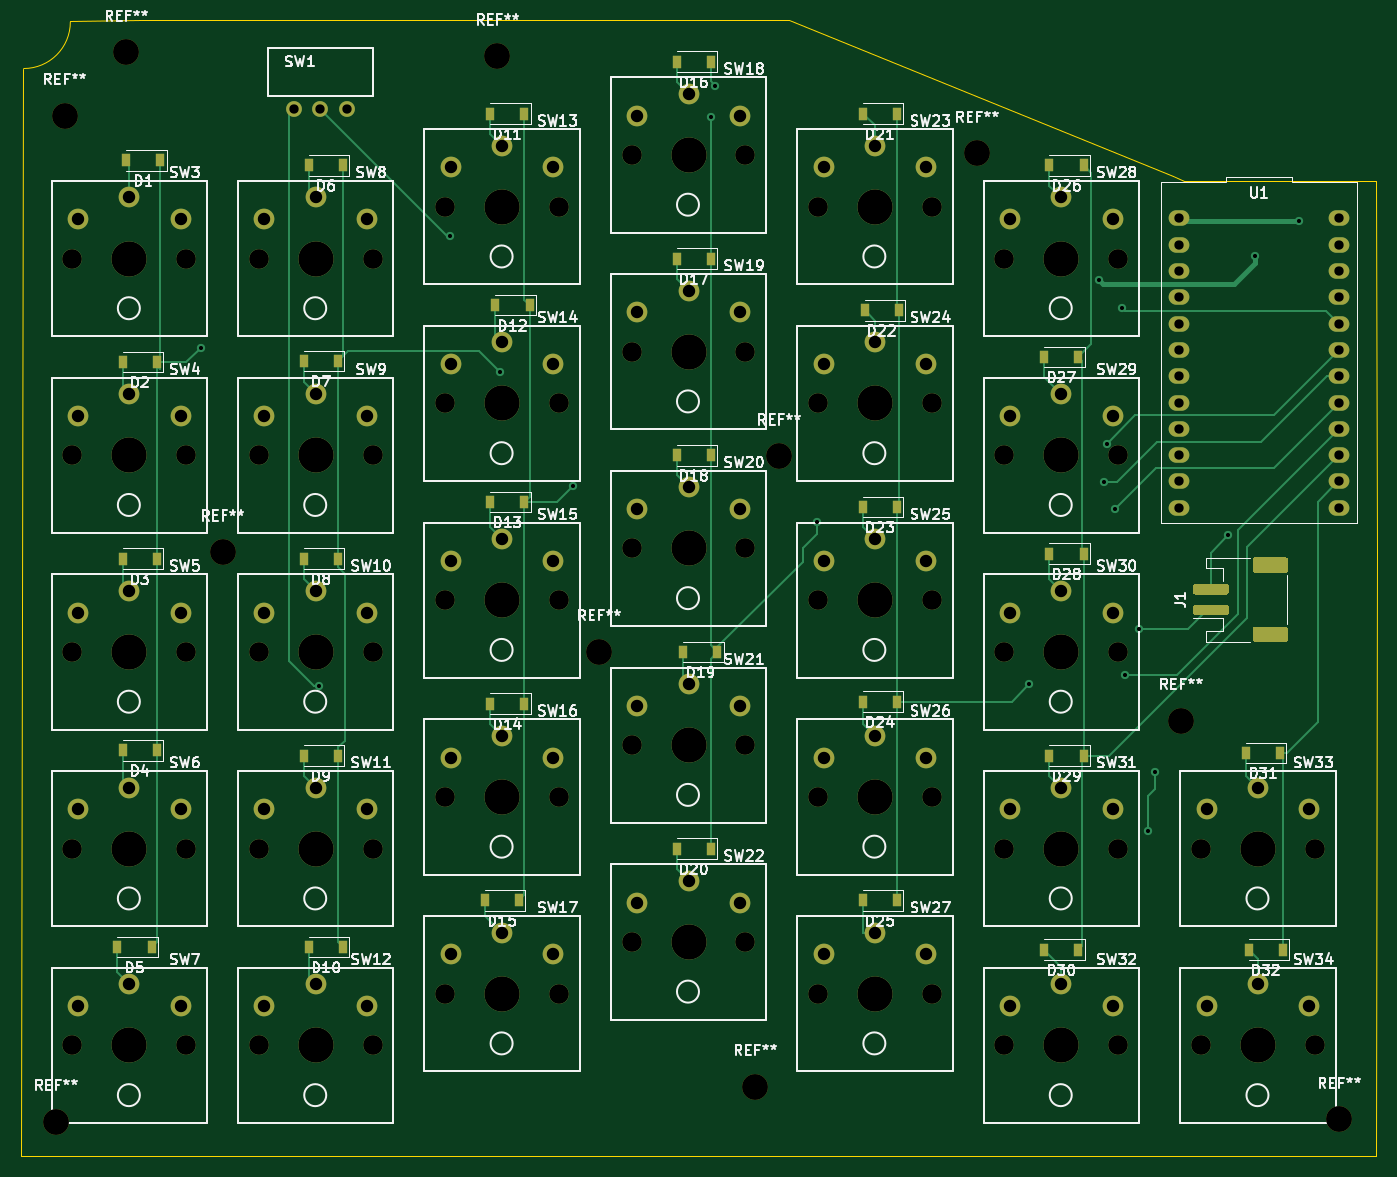
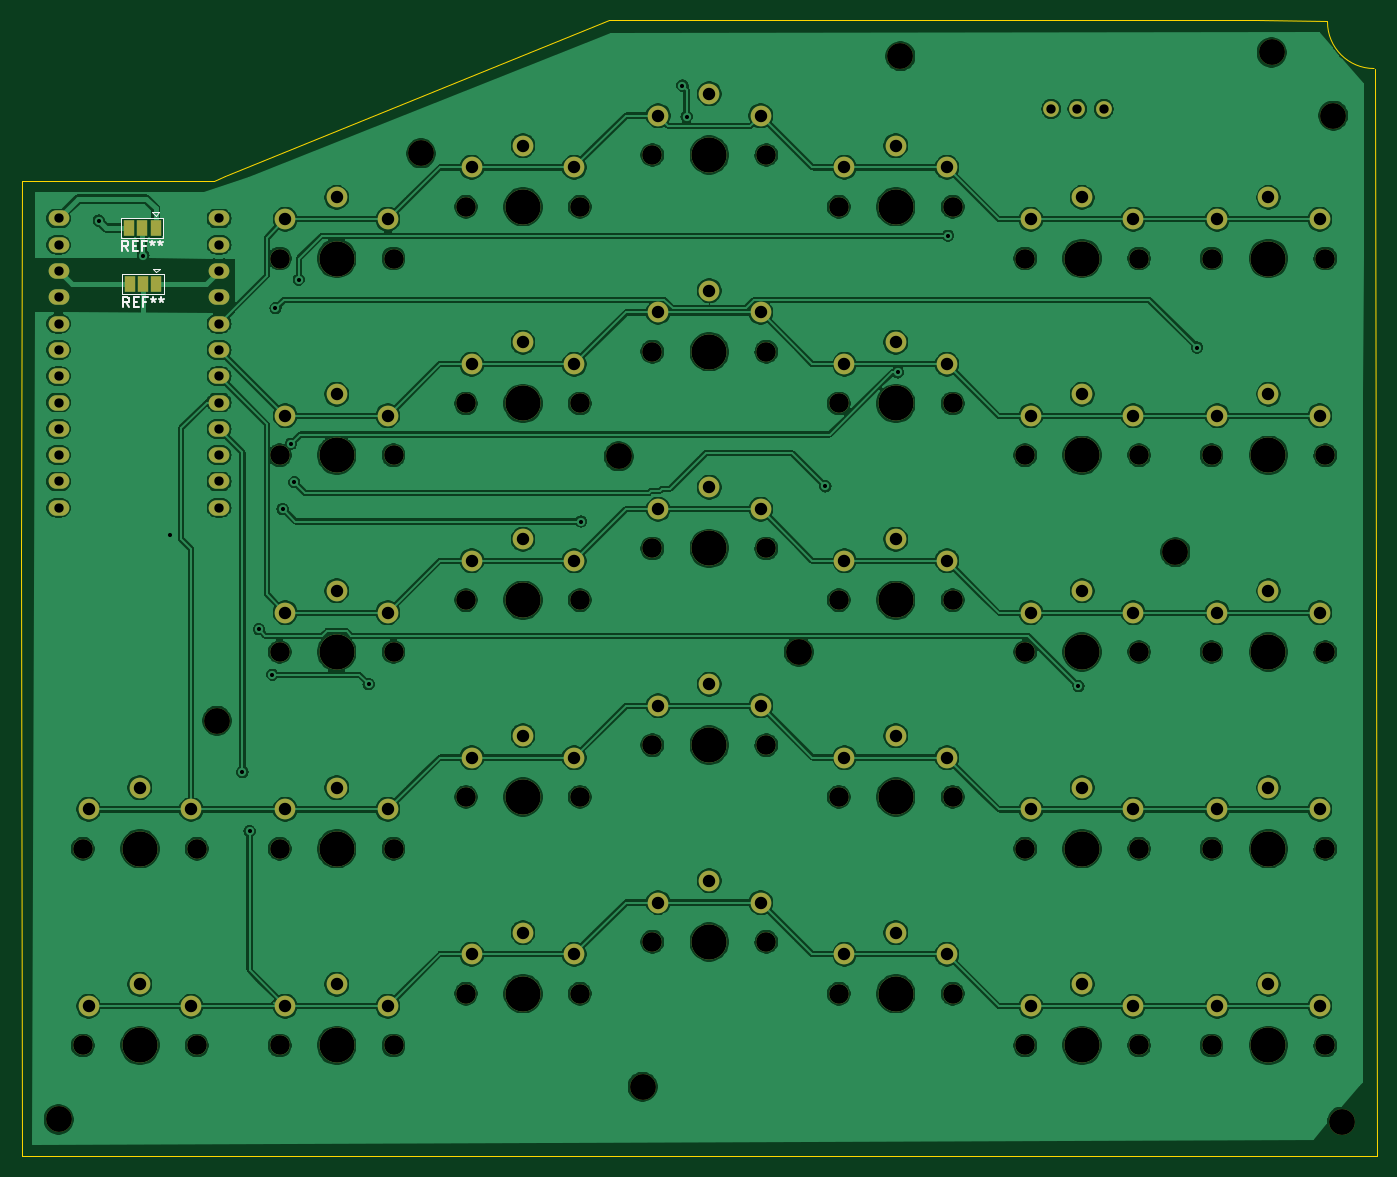
Circuit board: 11 layer files. Board 131.0 x 109.8 mm.
- bottom_copper: swing-atreus-r-B_Cu.gbr (445057 bytes)
- bottom_mask: swing-atreus-r-B_Mask.gbr (7947 bytes)
- paste: swing-atreus-r-B_Paste.gbr (565 bytes)
- bottom_silk: swing-atreus-r-B_SilkS.gbr (3256 bytes)
- outline: swing-atreus-r-Edge_Cuts.gbr (1129 bytes)
- top_copper: swing-atreus-r-F_Cu.gbr (27078 bytes)
- top_mask: swing-atreus-r-F_Mask.gbr (11257 bytes)
- paste: swing-atreus-r-F_Paste.gbr (4030 bytes)
- top_silk: swing-atreus-r-F_SilkS.gbr (94969 bytes)
- drill: swing-atreus-r-NPTH.drl (492 bytes)
- drill: swing-atreus-r-PTH.drl (4144 bytes)

=== bottom_copper: swing-atreus-r-B_Cu.gbr (445057 bytes, source omitted) ===
=== bottom_mask: swing-atreus-r-B_Mask.gbr (7947 bytes, source omitted) ===
=== paste: swing-atreus-r-B_Paste.gbr ===
%TF.GenerationSoftware,KiCad,Pcbnew,(5.1.7-0-10_14)*%
%TF.CreationDate,2022-11-13T20:21:01-08:00*%
%TF.ProjectId,swing-atreus-r,7377696e-672d-4617-9472-6575732d722e,rev?*%
%TF.SameCoordinates,Original*%
%TF.FileFunction,Paste,Bot*%
%TF.FilePolarity,Positive*%
%FSLAX46Y46*%
G04 Gerber Fmt 4.6, Leading zero omitted, Abs format (unit mm)*
G04 Created by KiCad (PCBNEW (5.1.7-0-10_14)) date 2022-11-13 20:21:01*
%MOMM*%
%LPD*%
G01*
G04 APERTURE LIST*
%ADD10R,1.000000X1.500000*%
G04 APERTURE END LIST*
D10*
%TO.C,REF\u002A\u002A*%
X156500000Y-47370000D03*
%TD*%
M02*

=== bottom_silk: swing-atreus-r-B_SilkS.gbr ===
%TF.GenerationSoftware,KiCad,Pcbnew,(5.1.7-0-10_14)*%
%TF.CreationDate,2022-11-13T20:21:01-08:00*%
%TF.ProjectId,swing-atreus-r,7377696e-672d-4617-9472-6575732d722e,rev?*%
%TF.SameCoordinates,Original*%
%TF.FileFunction,Legend,Bot*%
%TF.FilePolarity,Positive*%
%FSLAX46Y46*%
G04 Gerber Fmt 4.6, Leading zero omitted, Abs format (unit mm)*
G04 Created by KiCad (PCBNEW (5.1.7-0-10_14)) date 2022-11-13 20:21:01*
%MOMM*%
%LPD*%
G01*
G04 APERTURE LIST*
%ADD10C,0.120000*%
%ADD11C,0.150000*%
G04 APERTURE END LIST*
D10*
%TO.C,REF\u002A\u002A*%
X155280000Y-40750000D02*
X155580000Y-40450000D01*
X154980000Y-40450000D02*
X155580000Y-40450000D01*
X155280000Y-40750000D02*
X154980000Y-40450000D01*
X154530000Y-40950000D02*
X154530000Y-42950000D01*
X158630000Y-40950000D02*
X154530000Y-40950000D01*
X158630000Y-42950000D02*
X158630000Y-40950000D01*
X154530000Y-42950000D02*
X158630000Y-42950000D01*
X155200000Y-46170000D02*
X155500000Y-45870000D01*
X154900000Y-45870000D02*
X155500000Y-45870000D01*
X155200000Y-46170000D02*
X154900000Y-45870000D01*
X154450000Y-46370000D02*
X154450000Y-48370000D01*
X158550000Y-46370000D02*
X154450000Y-46370000D01*
X158550000Y-48370000D02*
X158550000Y-46370000D01*
X154450000Y-48370000D02*
X158550000Y-48370000D01*
D11*
X157913333Y-44202380D02*
X158246666Y-43726190D01*
X158484761Y-44202380D02*
X158484761Y-43202380D01*
X158103809Y-43202380D01*
X158008571Y-43250000D01*
X157960952Y-43297619D01*
X157913333Y-43392857D01*
X157913333Y-43535714D01*
X157960952Y-43630952D01*
X158008571Y-43678571D01*
X158103809Y-43726190D01*
X158484761Y-43726190D01*
X157484761Y-43678571D02*
X157151428Y-43678571D01*
X157008571Y-44202380D02*
X157484761Y-44202380D01*
X157484761Y-43202380D01*
X157008571Y-43202380D01*
X156246666Y-43678571D02*
X156580000Y-43678571D01*
X156580000Y-44202380D02*
X156580000Y-43202380D01*
X156103809Y-43202380D01*
X155580000Y-43202380D02*
X155580000Y-43440476D01*
X155818095Y-43345238D02*
X155580000Y-43440476D01*
X155341904Y-43345238D01*
X155722857Y-43630952D02*
X155580000Y-43440476D01*
X155437142Y-43630952D01*
X154818095Y-43202380D02*
X154818095Y-43440476D01*
X155056190Y-43345238D02*
X154818095Y-43440476D01*
X154580000Y-43345238D01*
X154960952Y-43630952D02*
X154818095Y-43440476D01*
X154675238Y-43630952D01*
X157833333Y-49622380D02*
X158166666Y-49146190D01*
X158404761Y-49622380D02*
X158404761Y-48622380D01*
X158023809Y-48622380D01*
X157928571Y-48670000D01*
X157880952Y-48717619D01*
X157833333Y-48812857D01*
X157833333Y-48955714D01*
X157880952Y-49050952D01*
X157928571Y-49098571D01*
X158023809Y-49146190D01*
X158404761Y-49146190D01*
X157404761Y-49098571D02*
X157071428Y-49098571D01*
X156928571Y-49622380D02*
X157404761Y-49622380D01*
X157404761Y-48622380D01*
X156928571Y-48622380D01*
X156166666Y-49098571D02*
X156500000Y-49098571D01*
X156500000Y-49622380D02*
X156500000Y-48622380D01*
X156023809Y-48622380D01*
X155500000Y-48622380D02*
X155500000Y-48860476D01*
X155738095Y-48765238D02*
X155500000Y-48860476D01*
X155261904Y-48765238D01*
X155642857Y-49050952D02*
X155500000Y-48860476D01*
X155357142Y-49050952D01*
X154738095Y-48622380D02*
X154738095Y-48860476D01*
X154976190Y-48765238D02*
X154738095Y-48860476D01*
X154500000Y-48765238D01*
X154880952Y-49050952D02*
X154738095Y-48860476D01*
X154595238Y-49050952D01*
%TD*%
M02*

=== outline: swing-atreus-r-Edge_Cuts.gbr ===
%TF.GenerationSoftware,KiCad,Pcbnew,(5.1.7-0-10_14)*%
%TF.CreationDate,2022-11-13T20:21:01-08:00*%
%TF.ProjectId,swing-atreus-r,7377696e-672d-4617-9472-6575732d722e,rev?*%
%TF.SameCoordinates,Original*%
%TF.FileFunction,Profile,NP*%
%FSLAX46Y46*%
G04 Gerber Fmt 4.6, Leading zero omitted, Abs format (unit mm)*
G04 Created by KiCad (PCBNEW (5.1.7-0-10_14)) date 2022-11-13 20:21:01*
%MOMM*%
%LPD*%
G01*
G04 APERTURE LIST*
%TA.AperFunction,Profile*%
%ADD10C,0.050000*%
%TD*%
G04 APERTURE END LIST*
D10*
X167950000Y-37400000D02*
X168200000Y-37400000D01*
X149650000Y-37400000D02*
X167950000Y-37400000D01*
X148550000Y-36950000D02*
X149650000Y-37400000D01*
X42100000Y-22000000D02*
X48900000Y-21850000D01*
X37450000Y-131600000D02*
X37300000Y-131600000D01*
X168200000Y-131550000D02*
X37450000Y-131600000D01*
X168300000Y-73000000D02*
X168200000Y-131550000D01*
X168200000Y-37400000D02*
X168300000Y-73350000D01*
X111500000Y-21900000D02*
X148550000Y-36950000D01*
X48900000Y-21850000D02*
X111500000Y-21900000D01*
X37300000Y-131550000D02*
X37550000Y-26550000D01*
X42100000Y-22050000D02*
G75*
G02*
X37600000Y-26550000I-4500000J0D01*
G01*
M02*

=== top_copper: swing-atreus-r-F_Cu.gbr (27078 bytes, source omitted) ===
=== top_mask: swing-atreus-r-F_Mask.gbr (11257 bytes, source omitted) ===
=== paste: swing-atreus-r-F_Paste.gbr ===
%TF.GenerationSoftware,KiCad,Pcbnew,(5.1.7-0-10_14)*%
%TF.CreationDate,2022-11-13T20:21:01-08:00*%
%TF.ProjectId,swing-atreus-r,7377696e-672d-4617-9472-6575732d722e,rev?*%
%TF.SameCoordinates,Original*%
%TF.FileFunction,Paste,Top*%
%TF.FilePolarity,Positive*%
%FSLAX46Y46*%
G04 Gerber Fmt 4.6, Leading zero omitted, Abs format (unit mm)*
G04 Created by KiCad (PCBNEW (5.1.7-0-10_14)) date 2022-11-13 20:21:01*
%MOMM*%
%LPD*%
G01*
G04 APERTURE LIST*
%ADD10R,0.900000X1.200000*%
G04 APERTURE END LIST*
D10*
%TO.C,D1*%
X50800000Y-35400000D03*
X47500000Y-35400000D03*
%TD*%
%TO.C,D2*%
X50450000Y-54900000D03*
X47150000Y-54900000D03*
%TD*%
%TO.C,D3*%
X50450000Y-73900000D03*
X47150000Y-73900000D03*
%TD*%
%TO.C,D4*%
X47150000Y-92400000D03*
X50450000Y-92400000D03*
%TD*%
%TO.C,D5*%
X46650000Y-111400000D03*
X49950000Y-111400000D03*
%TD*%
%TO.C,D6*%
X68450000Y-35900000D03*
X65150000Y-35900000D03*
%TD*%
%TO.C,D7*%
X67950000Y-54800000D03*
X64650000Y-54800000D03*
%TD*%
%TO.C,D8*%
X67950000Y-73900000D03*
X64650000Y-73900000D03*
%TD*%
%TO.C,D9*%
X64650000Y-92900000D03*
X67950000Y-92900000D03*
%TD*%
%TO.C,D10*%
X65150000Y-111400000D03*
X68450000Y-111400000D03*
%TD*%
%TO.C,D11*%
X85950000Y-30900000D03*
X82650000Y-30900000D03*
%TD*%
%TO.C,D12*%
X86450000Y-49400000D03*
X83150000Y-49400000D03*
%TD*%
%TO.C,D13*%
X85950000Y-68400000D03*
X82650000Y-68400000D03*
%TD*%
%TO.C,D14*%
X82650000Y-87900000D03*
X85950000Y-87900000D03*
%TD*%
%TO.C,D15*%
X82150000Y-106900000D03*
X85450000Y-106900000D03*
%TD*%
%TO.C,D16*%
X103950000Y-25900000D03*
X100650000Y-25900000D03*
%TD*%
%TO.C,D17*%
X103950000Y-44900000D03*
X100650000Y-44900000D03*
%TD*%
%TO.C,D18*%
X100650000Y-63900000D03*
X103950000Y-63900000D03*
%TD*%
%TO.C,D19*%
X101300000Y-82900000D03*
X104600000Y-82900000D03*
%TD*%
%TO.C,D20*%
X100650000Y-101900000D03*
X103950000Y-101900000D03*
%TD*%
%TO.C,D21*%
X121950000Y-30900000D03*
X118650000Y-30900000D03*
%TD*%
%TO.C,D22*%
X122100000Y-49900000D03*
X118800000Y-49900000D03*
%TD*%
%TO.C,D23*%
X121950000Y-68900000D03*
X118650000Y-68900000D03*
%TD*%
%TO.C,D24*%
X118650000Y-87700000D03*
X121950000Y-87700000D03*
%TD*%
%TO.C,D25*%
X118650000Y-106900000D03*
X121950000Y-106900000D03*
%TD*%
%TO.C,D26*%
X139950000Y-35900000D03*
X136650000Y-35900000D03*
%TD*%
%TO.C,D27*%
X139450000Y-54400000D03*
X136150000Y-54400000D03*
%TD*%
%TO.C,D28*%
X136650000Y-73400000D03*
X139950000Y-73400000D03*
%TD*%
%TO.C,D29*%
X136650000Y-92900000D03*
X139950000Y-92900000D03*
%TD*%
%TO.C,D30*%
X136150000Y-111650000D03*
X139450000Y-111650000D03*
%TD*%
%TO.C,D31*%
X155650000Y-92650000D03*
X158950000Y-92650000D03*
%TD*%
%TO.C,D32*%
X155900000Y-111650000D03*
X159200000Y-111650000D03*
%TD*%
%TO.C,J1*%
G36*
G01*
X159450000Y-75250000D02*
X156550000Y-75250000D01*
G75*
G02*
X156300000Y-75000000I0J250000D01*
G01*
X156300000Y-74000000D01*
G75*
G02*
X156550000Y-73750000I250000J0D01*
G01*
X159450000Y-73750000D01*
G75*
G02*
X159700000Y-74000000I0J-250000D01*
G01*
X159700000Y-75000000D01*
G75*
G02*
X159450000Y-75250000I-250000J0D01*
G01*
G37*
G36*
G01*
X159450000Y-81950000D02*
X156550000Y-81950000D01*
G75*
G02*
X156300000Y-81700000I0J250000D01*
G01*
X156300000Y-80700000D01*
G75*
G02*
X156550000Y-80450000I250000J0D01*
G01*
X159450000Y-80450000D01*
G75*
G02*
X159700000Y-80700000I0J-250000D01*
G01*
X159700000Y-81700000D01*
G75*
G02*
X159450000Y-81950000I-250000J0D01*
G01*
G37*
G36*
G01*
X153750000Y-77350000D02*
X150750000Y-77350000D01*
G75*
G02*
X150500000Y-77100000I0J250000D01*
G01*
X150500000Y-76600000D01*
G75*
G02*
X150750000Y-76350000I250000J0D01*
G01*
X153750000Y-76350000D01*
G75*
G02*
X154000000Y-76600000I0J-250000D01*
G01*
X154000000Y-77100000D01*
G75*
G02*
X153750000Y-77350000I-250000J0D01*
G01*
G37*
G36*
G01*
X153750000Y-79350000D02*
X150750000Y-79350000D01*
G75*
G02*
X150500000Y-79100000I0J250000D01*
G01*
X150500000Y-78600000D01*
G75*
G02*
X150750000Y-78350000I250000J0D01*
G01*
X153750000Y-78350000D01*
G75*
G02*
X154000000Y-78600000I0J-250000D01*
G01*
X154000000Y-79100000D01*
G75*
G02*
X153750000Y-79350000I-250000J0D01*
G01*
G37*
%TD*%
M02*

=== top_silk: swing-atreus-r-F_SilkS.gbr (94969 bytes, source omitted) ===
=== drill: swing-atreus-r-NPTH.drl ===
M48
; DRILL file {KiCad (5.1.7-0-10_14)} date Sunday, November 13, 2022 at 08:20:44 PM
; FORMAT={-:-/ absolute / inch / decimal}
; #@! TF.CreationDate,2022-11-13T20:20:44-08:00
; #@! TF.GenerationSoftware,Kicad,Pcbnew,(5.1.7-0-10_14)
; #@! TF.FileFunction,NonPlated,1,2,NPTH
FMAT,2
INCH
T1C0.0984
%
G90
G05
T1
X4.3524Y-2.5197
X2.2362Y-2.8839
X3.6673Y-3.2638
X1.6024Y-5.0492
X4.2618Y-4.9173
X6.4823Y-5.0413
X5.8799Y-3.5256
X5.1043Y-1.3681
X3.2815Y-0.998
X1.6358Y-1.2244
X1.8701Y-0.9843
T0
M30

=== drill: swing-atreus-r-PTH.drl ===
M48
; DRILL file {KiCad (5.1.7-0-10_14)} date Sunday, November 13, 2022 at 08:20:44 PM
; FORMAT={-:-/ absolute / inch / decimal}
; #@! TF.CreationDate,2022-11-13T20:20:44-08:00
; #@! TF.GenerationSoftware,Kicad,Pcbnew,(5.1.7-0-10_14)
; #@! TF.FileFunction,Plated,1,2,PTH
FMAT,2
INCH
T1C0.0157
T2C0.0354
T3C0.0472
T4C0.0748
T5C0.1339
%
G90
G05
T1
X2.1535Y-2.1063
X2.6043Y-3.3937
X3.1004Y-1.6811
X3.2913Y-2.2008
X3.5669Y-2.6339
X4.0945Y-1.2283
X4.1102Y-1.1102
X4.4961Y-2.7677
X5.3031Y-3.3858
X5.5689Y-1.8484
X5.5866Y-2.6181
X5.5986Y-2.4726
X5.6299Y-2.7205
X5.6575Y-1.9567
X5.6693Y-3.3504
X5.7205Y-3.1772
X5.7559Y-3.9449
X5.7835Y-3.7205
X6.0598Y-2.8201
X6.1602Y-1.7571
X6.3291Y-1.624
T2
X2.5081Y-1.1991
X2.6081Y-1.1991
X2.7081Y-1.1991
X5.872Y-1.6154
X5.872Y-1.7154
X5.872Y-1.8154
X5.872Y-1.9154
X5.872Y-2.0154
X5.872Y-2.1154
X5.872Y-2.2154
X5.872Y-2.3154
X5.872Y-2.4154
X5.872Y-2.5154
X5.872Y-2.6154
X5.872Y-2.7154
X6.4823Y-1.6154
X6.4823Y-1.7154
X6.4823Y-1.8154
X6.4823Y-1.9154
X6.4823Y-2.0154
X6.4823Y-2.1154
X6.4823Y-2.2154
X6.4823Y-2.3154
X6.4823Y-2.4154
X6.4823Y-2.5154
X6.4823Y-2.6154
X6.4823Y-2.7154
T3
X2.3957Y-4.6102
X2.5906Y-4.5276
X2.7854Y-4.6102
X3.813Y-3.4685
X4.0079Y-3.3858
X4.2028Y-3.4685
X3.813Y-2.7205
X4.0079Y-2.6378
X4.2028Y-2.7205
X4.5217Y-3.6654
X4.7165Y-3.5827
X4.9114Y-3.6654
X3.813Y-1.9724
X4.0079Y-1.8898
X4.2028Y-1.9724
X5.2303Y-3.1142
X5.4252Y-3.0315
X5.6201Y-3.1142
X4.5217Y-2.9173
X4.7165Y-2.8346
X4.9114Y-2.9173
X3.813Y-1.2244
X4.0079Y-1.1417
X4.2028Y-1.2244
X5.2303Y-2.3661
X5.4252Y-2.2835
X5.6201Y-2.3661
X2.3957Y-3.8622
X2.5906Y-3.7795
X2.7854Y-3.8622
X3.1043Y-4.4134
X3.2992Y-4.3307
X3.4941Y-4.4134
X5.2303Y-1.6181
X5.4252Y-1.5354
X5.6201Y-1.6181
X2.3957Y-3.1142
X2.5906Y-3.0315
X2.7854Y-3.1142
X2.3957Y-2.3661
X2.5906Y-2.2835
X2.7854Y-2.3661
X3.1043Y-2.9173
X3.2992Y-2.8346
X3.4941Y-2.9173
X2.3957Y-1.6181
X2.5906Y-1.5354
X2.7854Y-1.6181
X3.1043Y-2.1693
X3.2992Y-2.0866
X3.4941Y-2.1693
X5.9783Y-4.6102
X6.1732Y-4.5276
X6.3681Y-4.6102
X3.1043Y-3.6654
X3.2992Y-3.5827
X3.4941Y-3.6654
X4.5217Y-4.4134
X4.7165Y-4.3307
X4.9114Y-4.4134
X5.9783Y-3.8622
X6.1732Y-3.7795
X6.3681Y-3.8622
X4.5217Y-2.1693
X4.7165Y-2.0866
X4.9114Y-2.1693
X1.687Y-4.6102
X1.8819Y-4.5276
X2.0768Y-4.6102
X4.5217Y-1.4213
X4.7165Y-1.3386
X4.9114Y-1.4213
X1.687Y-3.8622
X1.8819Y-3.7795
X2.0768Y-3.8622
X3.813Y-4.2165
X4.0079Y-4.1339
X4.2028Y-4.2165
X1.687Y-2.3661
X1.8819Y-2.2835
X2.0768Y-2.3661
X1.687Y-3.1142
X1.8819Y-3.0315
X2.0768Y-3.1142
X5.2303Y-4.6102
X5.4252Y-4.5276
X5.6201Y-4.6102
X1.687Y-1.6181
X1.8819Y-1.5354
X2.0768Y-1.6181
X5.2303Y-3.8622
X5.4252Y-3.7795
X5.6201Y-3.8622
X3.1043Y-1.4213
X3.2992Y-1.3386
X3.4941Y-1.4213
T4
X1.6654Y-1.7677
X2.0984Y-1.7677
X5.2087Y-4.0118
X5.6417Y-4.0118
X3.0827Y-1.5709
X3.5157Y-1.5709
X2.374Y-4.7598
X2.8071Y-4.7598
X3.7913Y-3.6181
X4.2244Y-3.6181
X3.7913Y-2.8701
X4.2244Y-2.8701
X4.5Y-3.815
X4.9331Y-3.815
X3.7913Y-2.122
X4.2244Y-2.122
X5.2087Y-3.2638
X5.6417Y-3.2638
X4.5Y-3.0669
X4.9331Y-3.0669
X3.7913Y-1.374
X4.2244Y-1.374
X5.2087Y-2.5157
X5.6417Y-2.5157
X2.374Y-4.0118
X2.8071Y-4.0118
X3.0827Y-4.563
X3.5157Y-4.563
X5.2087Y-1.7677
X5.6417Y-1.7677
X2.374Y-3.2638
X2.8071Y-3.2638
X2.374Y-2.5157
X2.8071Y-2.5157
X3.0827Y-3.0669
X3.5157Y-3.0669
X2.374Y-1.7677
X2.8071Y-1.7677
X3.0827Y-2.3189
X3.5157Y-2.3189
X5.9567Y-4.7598
X6.3898Y-4.7598
X3.0827Y-3.815
X3.5157Y-3.815
X4.5Y-4.563
X4.9331Y-4.563
X5.9567Y-4.0118
X6.3898Y-4.0118
X4.5Y-2.3189
X4.9331Y-2.3189
X1.6654Y-4.7598
X2.0984Y-4.7598
X4.5Y-1.5709
X4.9331Y-1.5709
X1.6654Y-4.0118
X2.0984Y-4.0118
X3.7913Y-4.3661
X4.2244Y-4.3661
X1.6654Y-2.5157
X2.0984Y-2.5157
X1.6654Y-3.2638
X2.0984Y-3.2638
X5.2087Y-4.7598
X5.6417Y-4.7598
T5
X1.8819Y-4.0118
X4.0079Y-4.3661
X1.8819Y-2.5157
X1.8819Y-3.2638
X5.4252Y-4.7598
X1.8819Y-1.7677
X5.4252Y-4.0118
X3.2992Y-1.5709
X2.5906Y-4.7598
X4.0079Y-3.6181
X4.0079Y-2.8701
X4.7165Y-3.815
X4.0079Y-2.122
X5.4252Y-3.2638
X4.7165Y-3.0669
X4.0079Y-1.374
X5.4252Y-2.5157
X2.5906Y-4.0118
X3.2992Y-4.563
X5.4252Y-1.7677
X2.5906Y-3.2638
X2.5906Y-2.5157
X3.2992Y-3.0669
X2.5906Y-1.7677
X3.2992Y-2.3189
X6.1732Y-4.7598
X3.2992Y-3.815
X4.7165Y-4.563
X6.1732Y-4.0118
X4.7165Y-2.3189
X1.8819Y-4.7598
X4.7165Y-1.5709
T0
M30
